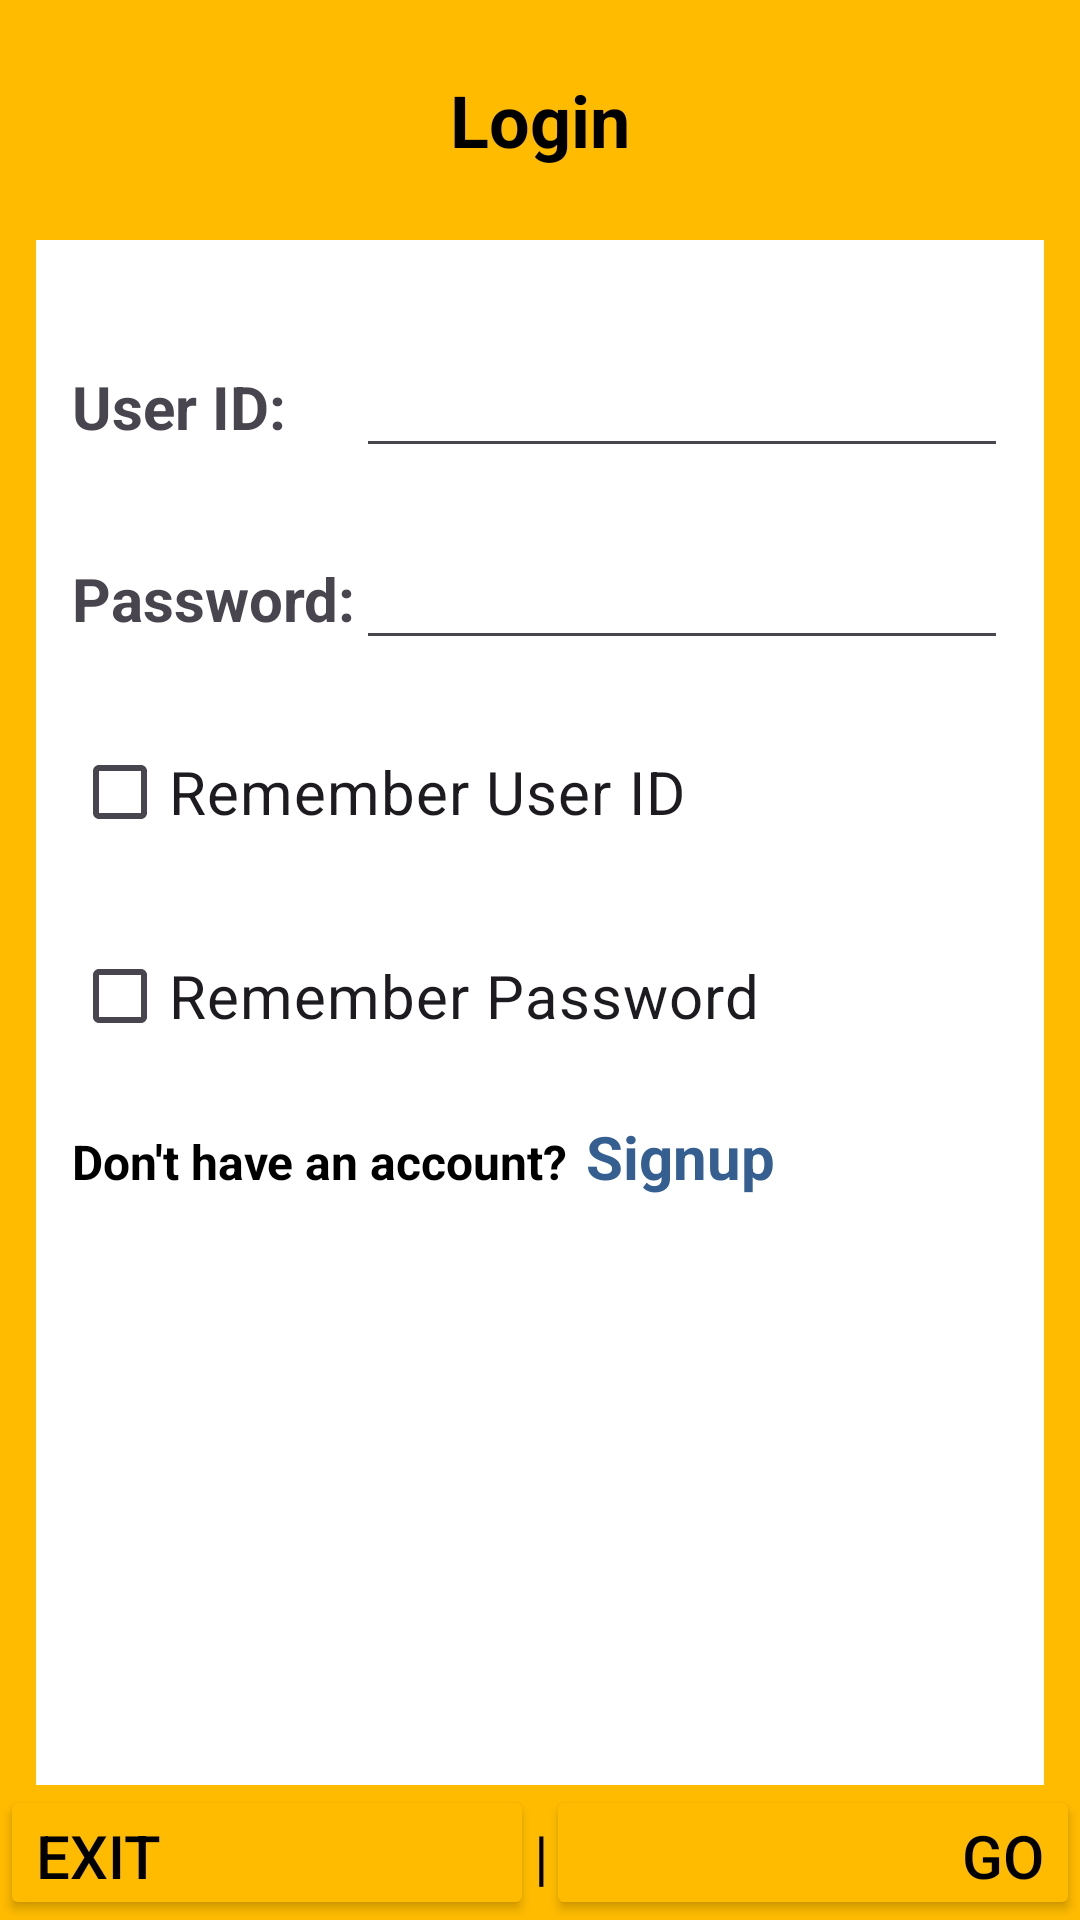

Write the Android layout XML for this screen, with the resource values it uses.
<!-- AndroidManifest.xml: application theme Theme.LabTasks -->
<!-- res/layout/activity_log_in.xml -->
<?xml version="1.0" encoding="utf-8"?>
<LinearLayout
    xmlns:android="http://schemas.android.com/apk/res/android"
    xmlns:app="http://schemas.android.com/apk/res-auto"
    xmlns:tools="http://schemas.android.com/tools"
    android:layout_width="match_parent"
    android:layout_height="match_parent"
    tools:context=".ClassSummaryActivity"
    android:orientation="vertical"
    android:background="#ffbb00">

    
    <TextView
        android:layout_width="match_parent"
        android:layout_height="80dp"
        android:text="Login"
        android:gravity="center"
        android:textSize="24sp"
        android:textStyle="bold"
        android:textColor="@color/black"
        />
    
    <TableLayout
        android:layout_width="match_parent"
        android:layout_height="wrap_content"
        android:layout_weight="1"
        android:layout_marginRight="12dp"
        android:layout_marginLeft="12dp"
        android:background="@color/white"
        android:padding="12dp">

        <TableRow>
            <TextView
                android:text="User ID:"
                android:layout_marginTop="20dp"
                android:textSize="20sp"
                android:textStyle="bold"

                />
            <EditText
                android:id="@+id/etUserId"
                android:text=""
                android:textSize="20sp"
                android:layout_marginTop="20dp"
                android:layout_width="match_parent"
                android:layout_weight="1"
                />

        </TableRow>

        <TableRow>
            <TextView
                android:layout_marginTop="20dp"
                android:text="Password:"
                android:textSize="20sp"
                android:textStyle="bold"/>
            <EditText
                android:id="@+id/etPassword"
                android:layout_weight="1"
                android:text=""
                android:textSize="20sp"
                android:layout_marginTop="20dp"

                />

        </TableRow>
        <CheckBox
            android:text="Remember User ID"

            android:id="@+id/RemUID"
            android:textSize="20sp"
            android:layout_marginTop="20dp"
            />



        <CheckBox
            android:id="@+id/RemPass"
            android:text="Remember Password"
            android:textSize="20sp"
            android:layout_marginTop="20dp"
            />

        <LinearLayout
            android:layout_height="wrap_content"
            android:layout_width="match_parent"
            android:orientation="horizontal"
            android:layout_marginTop="16sp"
            >
            <TextView
                android:text="Don't have an account?"
                android:textStyle="bold"
                android:textSize="16sp"
                android:textColor="@color/black"
                android:layout_width="wrap_content"
                android:layout_height="wrap_content"
                />

            <TextView
                android:id="@+id/signupLink"
                android:layout_width="wrap_content"
                android:layout_height="wrap_content"
                android:layout_marginLeft="6dp"
                android:clickable="true"
                android:text="Signup"
                android:textColor="@color/link"
                android:textSize="20sp"
                android:textStyle="bold" />
        </LinearLayout>


    </TableLayout>

    
    <LinearLayout
        android:layout_width="match_parent"
        android:layout_height="45dp"
        android:orientation="horizontal">

        <Button
            android:id="@+id/btnExit"
            android:layout_width="0dp"
            android:layout_height="wrap_content"
            android:layout_weight="1"
            android:text="Exit"
            android:textSize="20dp"
            android:gravity="left"
            android:backgroundTint="#FFbb00"
            android:textColor="@color/black"
            />
        <TextView
            android:layout_width="4dp"
            android:layout_height="wrap_content"
            android:text="|"
            android:textSize="20dp"
            android:textColor="@color/black"
            />

        <Button
            android:id="@+id/btnGo"
            android:layout_width="0dp"
            android:layout_height="match_parent"
            android:layout_weight="1"
            android:gravity="right"
            android:text="Go"
            android:textSize="20dp"
            android:backgroundTint="#FFbb00"
            android:textColor="@color/black"
            />

    </LinearLayout>


</LinearLayout>
<!-- resources referenced by this layout -->
<resources>
  <color name="black">#FF000000</color>
  <color name="link">#365F91</color>
  <color name="white">#FFFFFFFF</color>
  <style name="Theme.LabTasks" parent="Base.Theme.LabTasks" />
  <style name="Base.Theme.LabTasks" parent="Theme.Material3.DayNight.NoActionBar">
          
          
      </style>
</resources>
